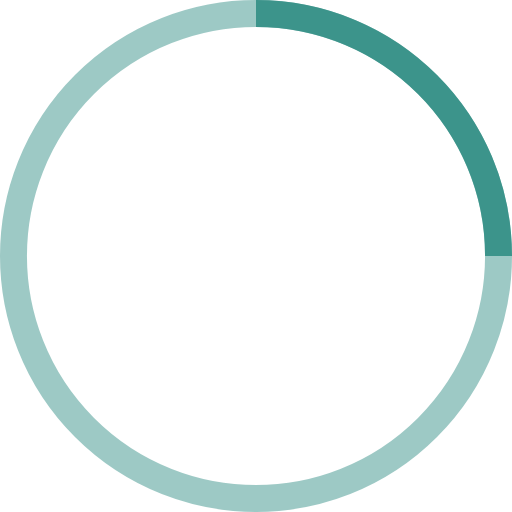
t = 0.00 s
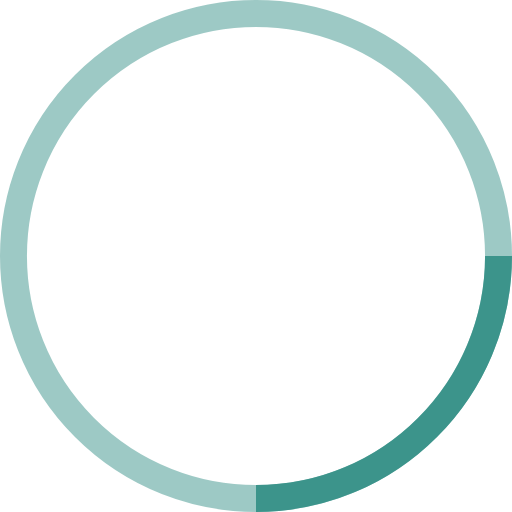
t = 0.25 s
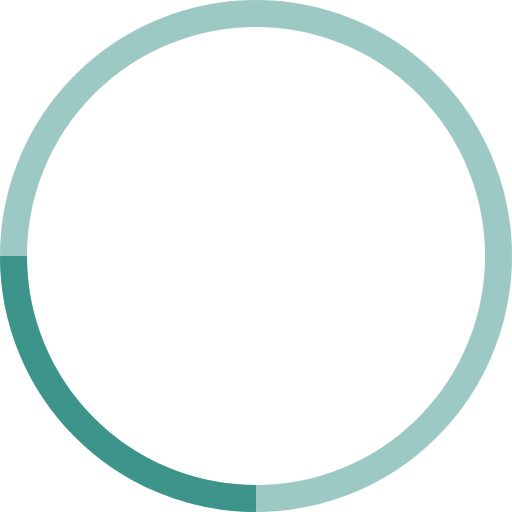
t = 0.50 s
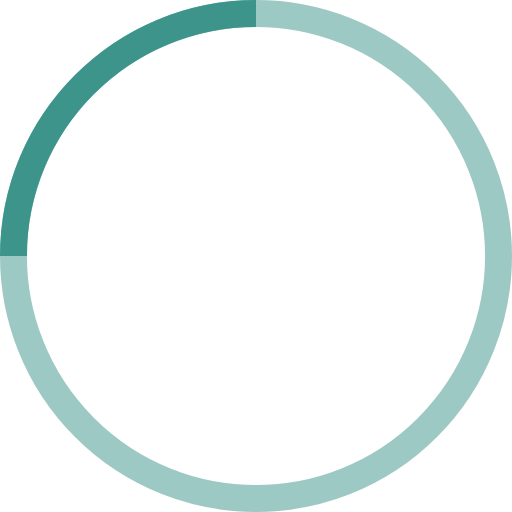
t = 0.75 s

The animated SVG that drew these frames (rendered in a browser with its animation timeline set to each time). Animation: 1 SMIL element (animateTransform=1); one cycle of 1.00 s, repeats indefinitely.

<!-- By Sam Herbert (@sherb), for everyone. More @ http://goo.gl/7AJzbL -->
<svg width="38" height="38" viewBox="0 0 38 38" xmlns="http://www.w3.org/2000/svg" stroke="#3c948b">
    <g fill="none" fill-rule="evenodd">
        <g transform="translate(1 1)" stroke-width="2">
            <circle stroke-opacity=".5" cx="18" cy="18" r="18"/>
            <path d="M36 18c0-9.94-8.06-18-18-18">
                <animateTransform
                    attributeName="transform"
                    type="rotate"
                    from="0 18 18"
                    to="360 18 18"
                    dur="1s"
                    repeatCount="indefinite"/>
            </path>
        </g>
    </g>
</svg>
